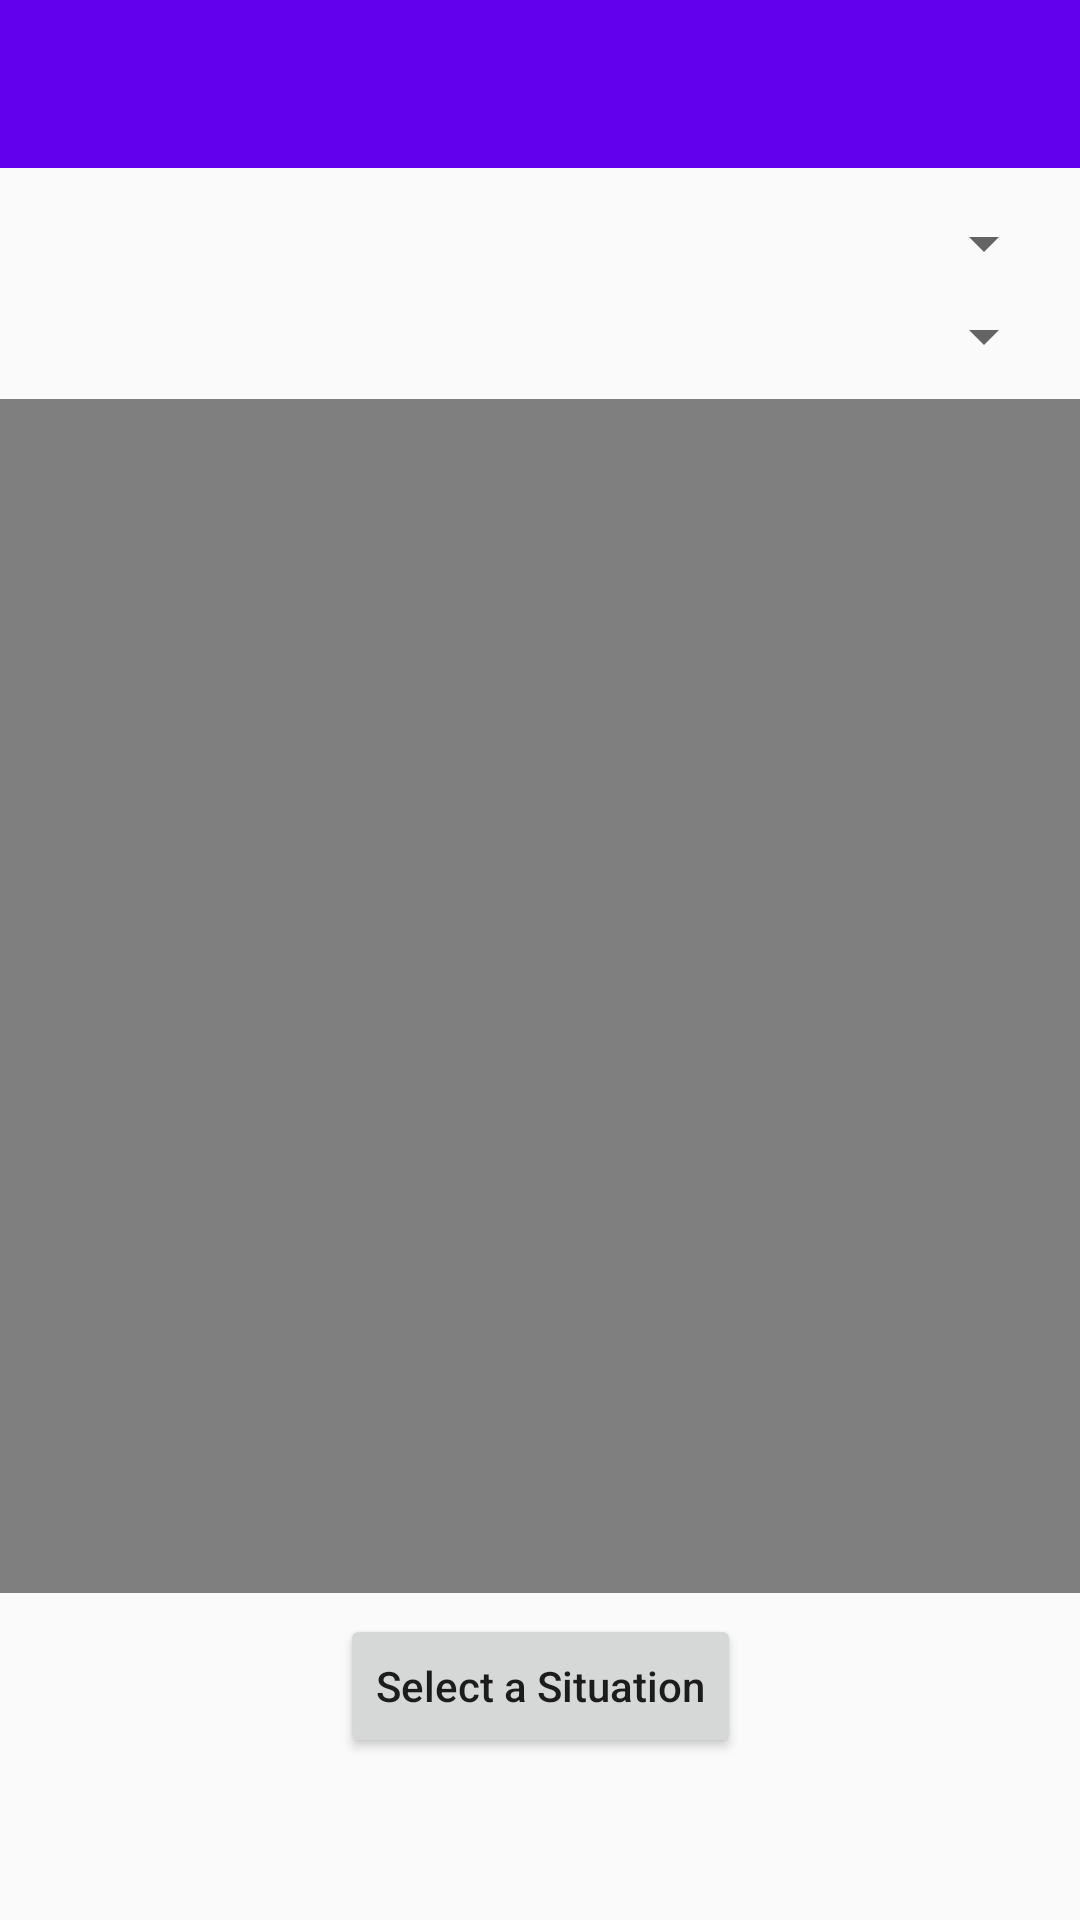

The Android layout XML behind this screen, and the referenced resources:
<!-- AndroidManifest.xml: application theme AppTheme -->
<!-- res/layout/create_situation.xml -->
<?xml version="1.0" encoding="utf-8"?>
<android.support.constraint.ConstraintLayout xmlns:android="http://schemas.android.com/apk/res/android"
    xmlns:app="http://schemas.android.com/apk/res-auto"
    xmlns:tools="http://schemas.android.com/tools"
    android:layout_width="match_parent"
    android:layout_height="match_parent"
    tools:context="com.demo.situations.CreateSituation"
    tools:layout_editor_absoluteY="25dp">

    <include
        android:id="@+id/toolbar"
        layout="@layout/toolbar"
        android:layout_width="0dp"
        android:layout_height="wrap_content"
        android:layout_marginBottom="13dp"
        app:layout_constraintBottom_toTopOf="@+id/spinnerCategory"
        app:layout_constraintEnd_toEndOf="parent"
        app:layout_constraintStart_toStartOf="parent"
        app:layout_constraintTop_toTopOf="parent" />

    <Spinner
        android:id="@+id/spinnerCategory"
        android:layout_width="0dp"
        android:layout_height="wrap_content"
        android:layout_marginBottom="7dp"
        android:layout_marginEnd="8dp"
        android:layout_marginStart="8dp"
        app:layout_constraintBottom_toTopOf="@+id/spinnerSubCategory"
        app:layout_constraintEnd_toEndOf="parent"
        app:layout_constraintStart_toStartOf="parent"
        app:layout_constraintTop_toBottomOf="@+id/toolbar" />

    <Spinner
        android:id="@+id/spinnerSubCategory"
        android:layout_width="0dp"
        android:layout_height="wrap_content"
        android:layout_marginBottom="22dp"
        android:layout_marginEnd="8dp"
        android:layout_marginStart="8dp"
        app:layout_constraintBottom_toTopOf="@+id/videoButton"
        app:layout_constraintEnd_toEndOf="parent"
        app:layout_constraintStart_toStartOf="parent"
        app:layout_constraintTop_toBottomOf="@+id/spinnerCategory" />

    <VideoView
        android:id="@+id/situationPreview"
        android:layout_width="wrap_content"
        android:layout_height="0dp"
        android:layout_marginBottom="7dp"
        android:layout_marginTop="9dp"
        app:layout_constraintBottom_toTopOf="@+id/buttonSelectSituation"
        app:layout_constraintStart_toStartOf="@+id/videoButton"
        app:layout_constraintTop_toBottomOf="@+id/spinnerSubCategory" />

    <Button
        android:id="@+id/buttonSelectSituation"
        android:layout_width="wrap_content"
        android:layout_height="wrap_content"
        android:layout_marginBottom="54dp"
        android:text="@string/selectsituation"
        android:textAllCaps="false"
        app:layout_constraintBottom_toBottomOf="parent"
        app:layout_constraintEnd_toEndOf="parent"
        app:layout_constraintStart_toStartOf="parent"
        app:layout_constraintTop_toBottomOf="@+id/videoButton" />

    <Button
        android:id="@+id/videoButton"
        android:layout_width="0dp"
        android:layout_height="0dp"
        android:layout_marginBottom="28dp"
        android:alpha="0"
        android:visibility="visible"
        app:layout_constraintBottom_toTopOf="@+id/buttonSelectSituation"
        app:layout_constraintEnd_toEndOf="parent"
        app:layout_constraintStart_toStartOf="parent"
        app:layout_constraintTop_toBottomOf="@+id/spinnerSubCategory" />

</android.support.constraint.ConstraintLayout>
<!-- res/layout/toolbar.xml (included above) -->
<?xml version="1.0" encoding="utf-8"?>
<android.support.v7.widget.Toolbar
    xmlns:app="http://schemas.android.com/apk/res-auto"
    xmlns:android="http://schemas.android.com/apk/res/android"
    android:layout_width="match_parent"
    android:layout_height="wrap_content"
    app:titleTextColor="@android:color/white"
    android:minHeight="?attr/actionBarSize"
    android:background="?attr/colorPrimary">



</android.support.v7.widget.Toolbar>
<!-- resources referenced by this layout -->
<resources>
  <string name="selectsituation">Select a Situation</string>
  <style name="AppTheme" parent="Theme.AppCompat.Light.NoActionBar">
          
          <item name="colorPrimary">@color/colorPrimary</item>
          <item name="colorPrimaryDark">@color/colorPrimaryDark</item>
          <item name="colorAccent">@color/colorAccent</item>
          <item name="android:actionMenuTextColor">@color/common_google_signin_btn_text_dark_default</item>
      </style>
  <!-- not gathered from this repository: default colours our renderer supplied (Android Studio template values) -->
  <color name="colorPrimary">#FF6200EE</color>
  <color name="colorPrimaryDark">#FF3700B3</color>
  <color name="colorAccent">#FF03DAC5</color>
</resources>
